Run: headless pygame with SDL's dummy video driver; simulated clock (each Clock.tick advances the game by its frame time, no real sleeping); random seed 0; keys injected as events and as key.get_pressed() state; no mouse input; restart key SPACE tapped at the start of phases 3 and 4.
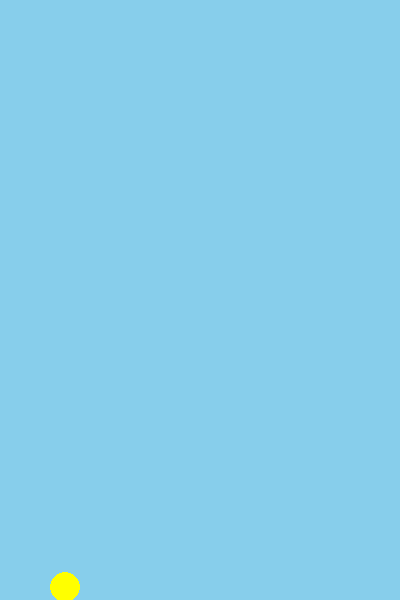
Frame 1 of 1 · flips 1–60 · no input (game ended)

The pygame program that drew these frames:

#!/usr/bin/env python3
"""
flappy_bird.py: Flappy Bird clone. Press SPACE to flap and avoid pipes.
"""

import pygame, random
from pygame.locals import QUIT, KEYDOWN, K_SPACE

WIDTH, HEIGHT = 400, 600
PIPE_WIDTH = 50
GAP = 150

def main():
    pygame.init()
    screen = pygame.display.set_mode((WIDTH, HEIGHT))
    pygame.display.set_caption("Flappy Bird")
    clock = pygame.time.Clock()

    # Bird
    bird = pygame.Rect(50, HEIGHT//2, 30, 30)
    bird_vel = 0
    gravity = 0.5

    # Pipes: list of (x, gap_y)
    pipes = []
    SPAWNPIPE = pygame.USEREVENT + 1
    pygame.time.set_timer(SPAWNPIPE, 1500)

    running = True
    while running:
        for event in pygame.event.get():
            if event.type == QUIT:
                running = False
            elif event.type == KEYDOWN and event.key == K_SPACE:
                bird_vel = -10  # flap
            elif event.type == SPAWNPIPE:
                gap_y = random.randint(100, HEIGHT - 100 - GAP)
                pipes.append(pygame.Rect(WIDTH, 0, PIPE_WIDTH, gap_y))
                pipes.append(pygame.Rect(WIDTH, gap_y+GAP, PIPE_WIDTH, HEIGHT-(gap_y+GAP)))

        # Bird physics
        bird_vel += gravity
        bird.y += int(bird_vel)
        # Bounds check
        if bird.top <= 0: bird.top = 0
        if bird.bottom >= HEIGHT: running = False

        # Move pipes
        for pipe in pipes:
            pipe.x -= 3
        # Remove off-screen pipes
        pipes = [p for p in pipes if p.right > 0]

        # Check collisions
        for pipe in pipes:
            if bird.colliderect(pipe):
                running = False

        # Draw
        screen.fill((135, 206, 235))  # sky blue
        pygame.draw.ellipse(screen, (255,255,0), bird)  # bird as yellow circle
        for pipe in pipes:
            pygame.draw.rect(screen, (34, 139, 34), pipe)  # pipes as green
        pygame.display.flip()
        clock.tick(60)

    pygame.quit()

if __name__ == "__main__":
    main()
